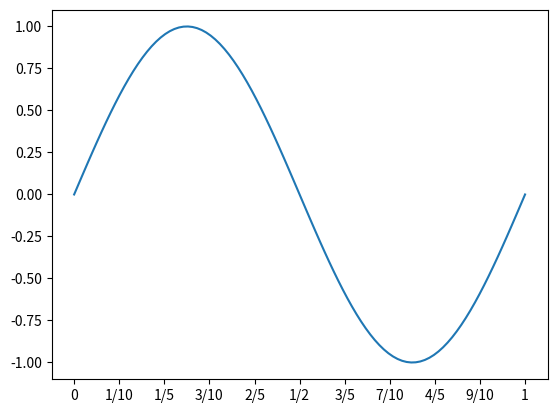

The matplotlib source for this figure:
import matplotlib.pyplot as plt
import numpy as np
from matplotlib.ticker import FuncFormatter
from fractions import Fraction

# Sample data
x = np.linspace(0, 1, 100)
y = np.sin(2 * np.pi * x)

# Function to format x-ticks as fractions
def fraction_formatter(x, pos):
    frac = Fraction(x).limit_denominator()
    return f'{frac}'

# Create the plot
fig, ax = plt.subplots()
ax.plot(x, y)

# Apply the formatter to the x-axis
formatter = FuncFormatter(fraction_formatter)
ax.xaxis.set_major_formatter(formatter)

# Adjust the ticks location (optional)
ax.set_xticks(np.linspace(0, 1, 11))

plt.show()
